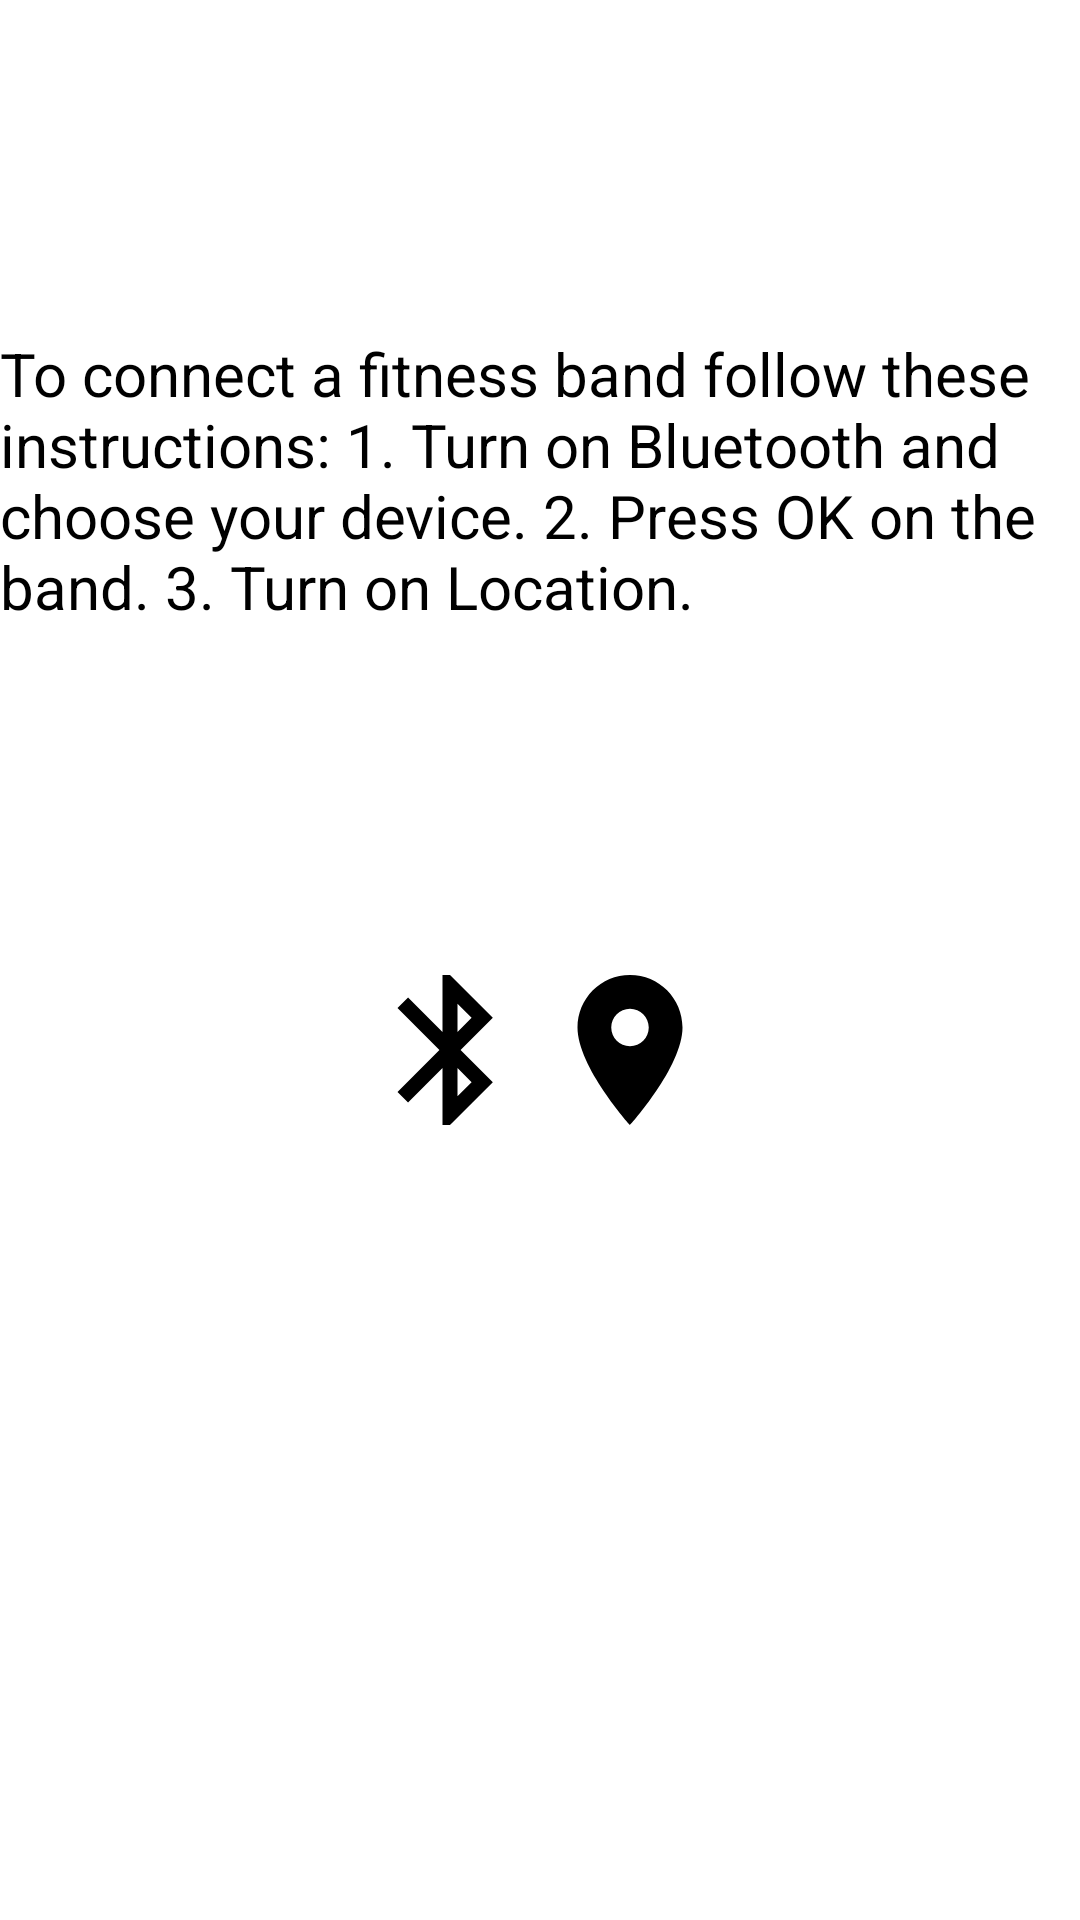

The Android layout XML behind this screen, and the referenced resources:
<!-- AndroidManifest.xml: application theme Theme.DriverSupport -->
<!-- res/layout/fragment_devices_fitness_band.xml -->
<?xml version="1.0" encoding="utf-8"?>
<androidx.constraintlayout.widget.ConstraintLayout xmlns:android="http://schemas.android.com/apk/res/android"
    xmlns:app="http://schemas.android.com/apk/res-auto"
    xmlns:tools="http://schemas.android.com/tools"
    android:layout_width="match_parent"
    android:layout_height="match_parent">


    <TextView
        android:id="@+id/textView"
        android:layout_width="match_parent"
        android:layout_height="wrap_content"
        android:text="@string/fitness_band_instruction"
        android:textSize="@dimen/normal_text_size"
        app:layout_constraintBottom_toTopOf="@+id/horizontal_guideline"
        app:layout_constraintEnd_toEndOf="parent"
        app:layout_constraintStart_toStartOf="parent"
        app:layout_constraintTop_toTopOf="parent"
        android:layout_marginEnd="@dimen/space"
        android:layout_marginStart="@dimen/space"/>

    <ImageView
        android:layout_width="@dimen/icon_size"
        android:layout_height="@dimen/icon_size"
        android:src="@drawable/baseline_bluetooth_24"
        app:layout_constraintEnd_toStartOf="@+id/vertical_guideline"
        app:layout_constraintTop_toBottomOf="@id/horizontal_guideline" />

    <androidx.constraintlayout.widget.Guideline
        android:id="@+id/vertical_guideline"
        android:layout_width="wrap_content"
        android:layout_height="wrap_content"
        android:orientation="vertical"
        app:layout_constraintGuide_percent="0.5" />

    <androidx.constraintlayout.widget.Guideline
        android:id="@+id/horizontal_guideline"
        android:layout_width="wrap_content"
        android:layout_height="wrap_content"
        android:orientation="horizontal"
        app:layout_constraintGuide_percent="0.5" />


    <ImageView
        android:layout_width="@dimen/icon_size"
        android:layout_height="@dimen/icon_size"
        android:src="@drawable/baseline_location_on_24"
        app:layout_constraintStart_toStartOf="@+id/vertical_guideline"
        app:layout_constraintTop_toBottomOf="@id/horizontal_guideline" />


</androidx.constraintlayout.widget.ConstraintLayout>
<!-- resources referenced by this layout -->
<resources>
  <dimen name="icon_size">60dp</dimen>
  <dimen name="normal_text_size">20sp</dimen>
  <!-- drawable baseline_bluetooth_24 (drawable) -->
  <vector android:height="250dp" android:tint="#000000"
      android:viewportHeight="24" android:viewportWidth="24"
      android:width="250dp" xmlns:android="http://schemas.android.com/apk/res/android">
      <path android:fillColor="@android:color/white" android:pathData="M17.71,7.71L12,2h-1v7.59L6.41,5 5,6.41 10.59,12 5,17.59 6.41,19 11,14.41L11,22h1l5.71,-5.71 -4.3,-4.29 4.3,-4.29zM13,5.83l1.88,1.88L13,9.59L13,5.83zM14.88,16.29L13,18.17v-3.76l1.88,1.88z"/>
  </vector>
  <!-- drawable baseline_location_on_24 (drawable) -->
  <vector android:height="250dp" android:tint="#000000"
      android:viewportHeight="24" android:viewportWidth="24"
      android:width="250dp" xmlns:android="http://schemas.android.com/apk/res/android">
      <path android:fillColor="@android:color/white" android:pathData="M12,2C8.13,2 5,5.13 5,9c0,5.25 7,13 7,13s7,-7.75 7,-13c0,-3.87 -3.13,-7 -7,-7zM12,11.5c-1.38,0 -2.5,-1.12 -2.5,-2.5s1.12,-2.5 2.5,-2.5 2.5,1.12 2.5,2.5 -1.12,2.5 -2.5,2.5z"/>
  </vector>
  <string name="fitness_band_instruction">To connect a fitness band follow these instructions:
          1. Turn on Bluetooth and choose your device.
          2. Press OK on the band.
          3. Turn on Location.</string>
  <style name="Theme.DriverSupport" parent="Theme.MaterialComponents.DayNight.DarkActionBar">
          
          <item name="colorPrimary">@color/grass_green</item>
          <item name="colorPrimaryVariant">@color/dark_blue</item>
          <item name="colorOnPrimary">@color/white</item>
          
          <item name="colorSecondary">@color/grass_green</item>
          <item name="colorSecondaryVariant">@color/dark_green</item>
          <item name="colorOnSecondary">@color/black</item>
          
          <item name="android:statusBarColor">?attr/colorPrimary</item>
          
          <item name="android:textColor">@color/black</item>
      </style>
  <color name="grass_green">#86EE60</color>
  <color name="dark_blue">#0600A7</color>
  <color name="white">#FFFFFFFF</color>
  <color name="dark_green">#4ee019</color>
  <color name="black">#FF000000</color>
</resources>
